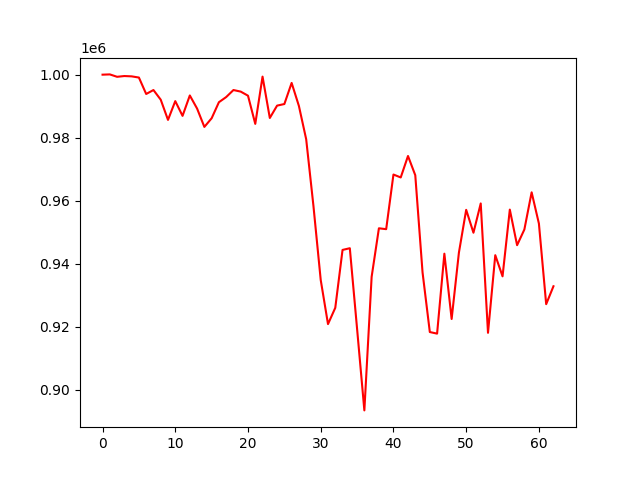

The table this chart was drawn from, first rows:
account_value, date, daily_return
1000000, 2022-01-17, 
1000085, 2022-01-18, 8.499053999999617e-05
999324, 2022-01-19, -0.0007608
999566, 2022-01-20, 0.0002423
999463, 2022-01-21, -0.0001036
999086, 2022-01-24, -0.0003771
993873, 2022-01-25, -0.005218
995126, 2022-01-26, 0.001261
992061, 2022-01-27, -0.00308
985653, 2022-01-28, -0.006459
991608, 2022-02-07, 0.006042
986927, 2022-02-08, -0.004721
993403, 2022-02-09, 0.006562
989242, 2022-02-10, -0.004189
983423, 2022-02-11, -0.005882
986167, 2022-02-14, 0.00279
991260, 2022-02-15, 0.005164
992896, 2022-02-16, 0.00165
995125, 2022-02-17, 0.002245
994623, 2022-02-18, -0.0005044
993328, 2022-02-21, -0.001303
984384, 2022-02-22, -0.009004
999379, 2022-02-23, 0.01523
986259, 2022-02-24, -0.01313
990182, 2022-02-25, 0.003978
990683, 2022-02-28, 0.0005052
997378, 2022-03-01, 0.006758
990064, 2022-03-02, -0.007333
979516, 2022-03-03, -0.01065
958314, 2022-03-04, -0.02165
934847, 2022-03-07, -0.02449
920864, 2022-03-08, -0.01496
926028, 2022-03-09, 0.005608
944398, 2022-03-10, 0.01984
944936, 2022-03-11, 0.0005703
919331, 2022-03-14, -0.0271
893482, 2022-03-15, -0.02812
935866, 2022-03-16, 0.04744
951260, 2022-03-17, 0.01645
950981, 2022-03-18, -0.0002933
968318, 2022-03-21, 0.01823
967390, 2022-03-22, -0.0009584
974197, 2022-03-23, 0.007036
968101, 2022-03-24, -0.006257
937277, 2022-03-25, -0.03184
918345, 2022-03-28, -0.0202
917839, 2022-03-29, -0.0005506
943203, 2022-03-30, 0.02763
922486, 2022-03-31, -0.02196
943538, 2022-04-01, 0.02282
957113, 2022-04-06, 0.01439
949854, 2022-04-07, -0.007584
959137, 2022-04-08, 0.009773
918099, 2022-04-11, -0.04279
942729, 2022-04-12, 0.02683
936016, 2022-04-13, -0.007121
957182, 2022-04-14, 0.02261
945901, 2022-04-15, -0.01179
950874, 2022-04-18, 0.005257
962672, 2022-04-19, 0.01241
... 3 more rows
